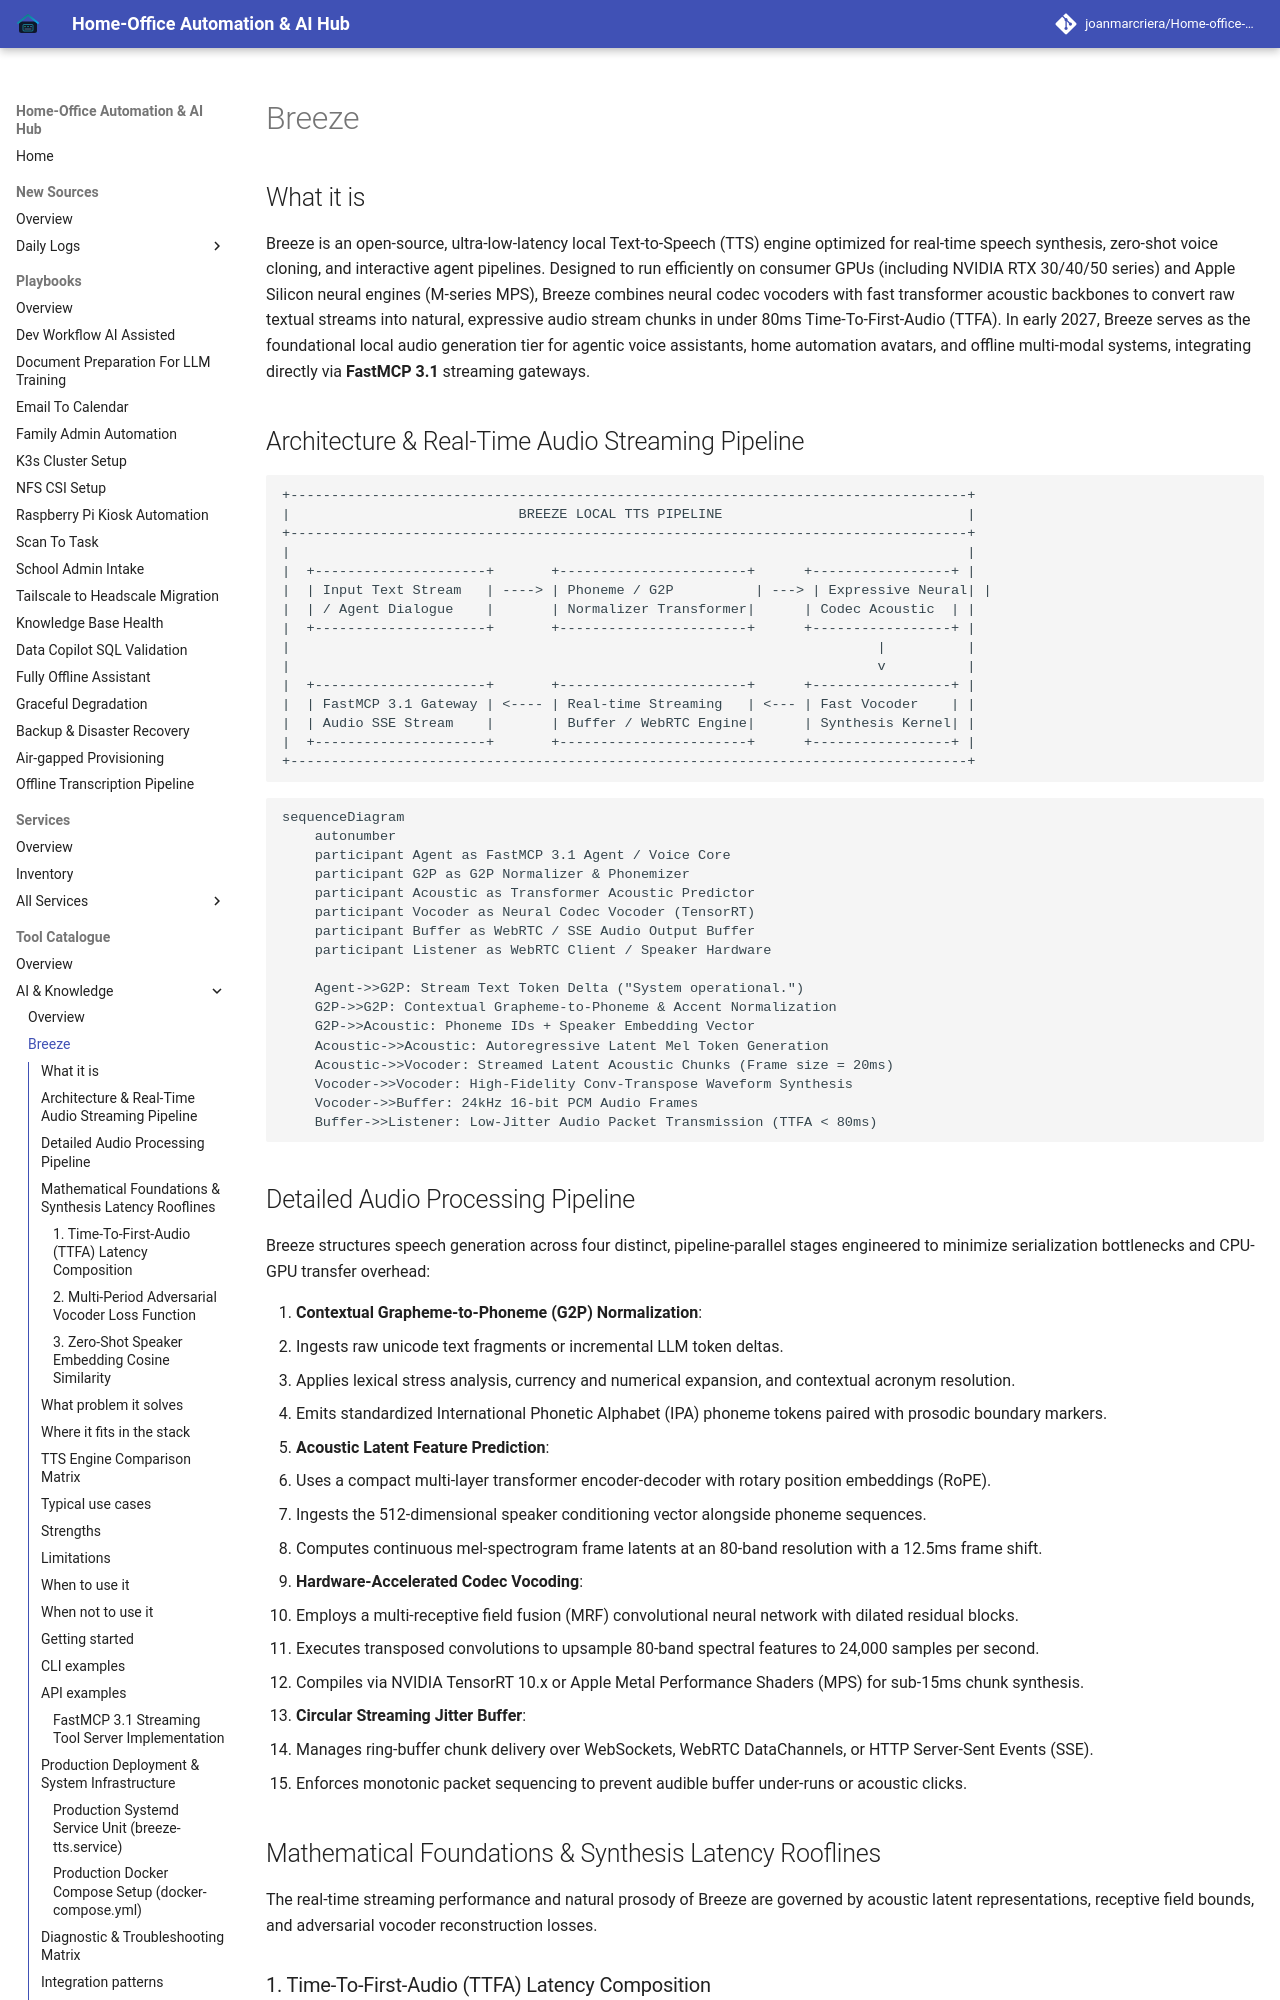

repository: joanmarcriera/Home-office-automations · page: tools/ai_knowledge/breeze/index.html · generator: mkdocs

# Breeze

## What it is
Breeze is an open-source, ultra-low-latency local Text-to-Speech (TTS) engine optimized for real-time speech synthesis, zero-shot voice cloning, and interactive agent pipelines. Designed to run efficiently on consumer GPUs (including NVIDIA RTX 30/40/50 series) and Apple Silicon neural engines (M-series MPS), Breeze combines neural codec vocoders with fast transformer acoustic backbones to convert raw textual streams into natural, expressive audio stream chunks in under 80ms Time-To-First-Audio (TTFA). In early 2027, Breeze serves as the foundational local audio generation tier for agentic voice assistants, home automation avatars, and offline multi-modal systems, integrating directly via **FastMCP 3.1** streaming gateways.

## Architecture & Real-Time Audio Streaming Pipeline

```
+-----------------------------------------------------------------------------------+
|                            BREEZE LOCAL TTS PIPELINE                              |
+-----------------------------------------------------------------------------------+
|                                                                                   |
|  +---------------------+       +-----------------------+      +-----------------+ |
|  | Input Text Stream   | ----> | Phoneme / G2P          | ---> | Expressive Neural| |
|  | / Agent Dialogue    |       | Normalizer Transformer|      | Codec Acoustic  | |
|  +---------------------+       +-----------------------+      +-----------------+ |
|                                                                        |          |
|                                                                        v          |
|  +---------------------+       +-----------------------+      +-----------------+ |
|  | FastMCP 3.1 Gateway | <---- | Real-time Streaming   | <--- | Fast Vocoder    | |
|  | Audio SSE Stream    |       | Buffer / WebRTC Engine|      | Synthesis Kernel| |
|  +---------------------+       +-----------------------+      +-----------------+ |
+-----------------------------------------------------------------------------------+
```

```mermaid
sequenceDiagram
    autonumber
    participant Agent as FastMCP 3.1 Agent / Voice Core
    participant G2P as G2P Normalizer & Phonemizer
    participant Acoustic as Transformer Acoustic Predictor
    participant Vocoder as Neural Codec Vocoder (TensorRT)
    participant Buffer as WebRTC / SSE Audio Output Buffer
    participant Listener as WebRTC Client / Speaker Hardware

    Agent->>G2P: Stream Text Token Delta ("System operational.")
    G2P->>G2P: Contextual Grapheme-to-Phoneme & Accent Normalization
    G2P->>Acoustic: Phoneme IDs + Speaker Embedding Vector
    Acoustic->>Acoustic: Autoregressive Latent Mel Token Generation
    Acoustic->>Vocoder: Streamed Latent Acoustic Chunks (Frame size = 20ms)
    Vocoder->>Vocoder: High-Fidelity Conv-Transpose Waveform Synthesis
    Vocoder->>Buffer: 24kHz 16-bit PCM Audio Frames
    Buffer->>Listener: Low-Jitter Audio Packet Transmission (TTFA < 80ms)
```
